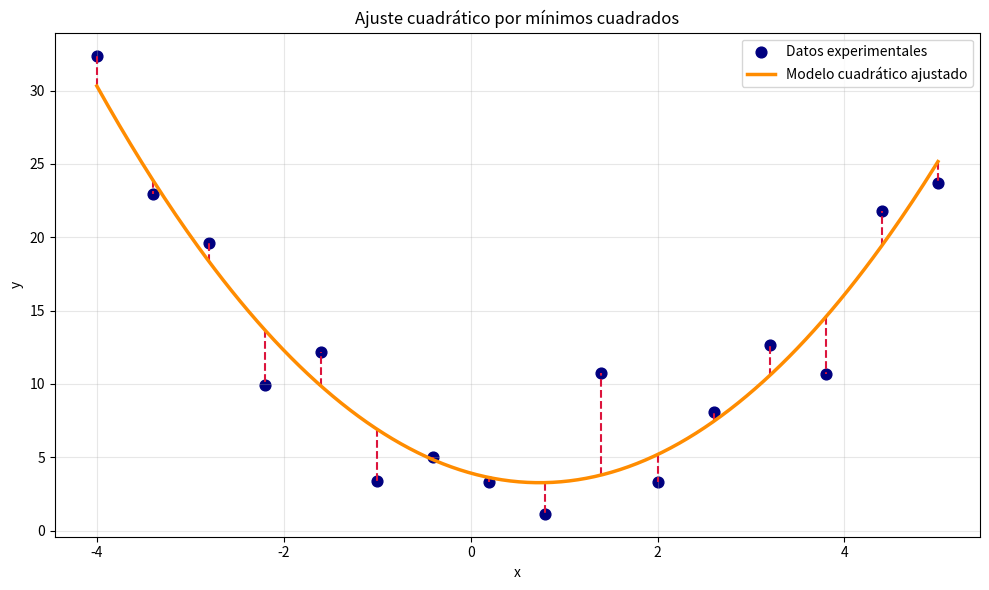

Write Python code to recreate this figure.
import numpy as np
import matplotlib.pyplot as plt
from scipy.optimize import minimize

# ---------------------------------------------------------
# 1. Datos ficticios
# ---------------------------------------------------------
np.random.seed(12)

x = np.linspace(-4, 5, 16)
a_real, b_real, c_real = 1.2, -2.0, 4.0
ruido = np.random.normal(0, 2.5, len(x))

y = a_real * x**2 + b_real * x + c_real + ruido


# ---------------------------------------------------------
# 2. Modelo cuadrático: y = a*x² + b*x + c
# ---------------------------------------------------------
def modelo(parametros, x):
    a, b, c = parametros
    return a * x**2 + b * x + c


# Función objetivo: suma de cuadrados de los residuos
def suma_cuadrados(parametros, x, y):
    residuos = y - modelo(parametros, x)
    return np.sum(residuos**2)


# Gradiente de la función objetivo
def gradiente_suma_cuadrados(parametros, x, y):
    residuos = y - modelo(parametros, x)

    d_da = -2 * np.sum(residuos * x**2)
    d_db = -2 * np.sum(residuos * x)
    d_dc = -2 * np.sum(residuos)

    return np.array([d_da, d_db, d_dc])


# ---------------------------------------------------------
# 3. Minimización con BFGS (cuasi-Newton)
# ---------------------------------------------------------
parametros_iniciales = [0, 0, 0]

resultado = minimize(
    suma_cuadrados,
    parametros_iniciales,
    args=(x, y),
    jac=gradiente_suma_cuadrados,
    method="BFGS"
)

a, b, c = resultado.x
y_ajustado = modelo(resultado.x, x)

print("¿La minimización fue exitosa?:", resultado.success)
print(f"a = {a:.4f}")
print(f"b = {b:.4f}")
print(f"c = {c:.4f}")
print(f"Modelo ajustado: y = {a:.4f}x² + ({b:.4f})x + ({c:.4f})")
print(f"Suma de errores al cuadrado: {resultado.fun:.4f}")


# ---------------------------------------------------------
# 4. Gráfica: datos, modelo y residuos
# ---------------------------------------------------------
x_suave = np.linspace(x.min(), x.max(), 300)
y_suave = modelo(resultado.x, x_suave)

plt.figure(figsize=(10, 6))

# Barras verticales: residuos o errores
for xi, yi, y_predicho in zip(x, y, y_ajustado):
    plt.vlines(
        xi, y_predicho, yi,
        color="crimson",
        linestyle="--",
        linewidth=1.5
    )

# Datos y curva ajustada
plt.scatter(x, y, color="navy", s=60, label="Datos experimentales")
plt.plot(
    x_suave, y_suave,
    color="darkorange",
    linewidth=2.5,
    label="Modelo cuadrático ajustado"
)

plt.title("Ajuste cuadrático por mínimos cuadrados")
plt.xlabel("x")
plt.ylabel("y")
plt.grid(alpha=0.3)
plt.legend()
plt.tight_layout()
plt.show()
